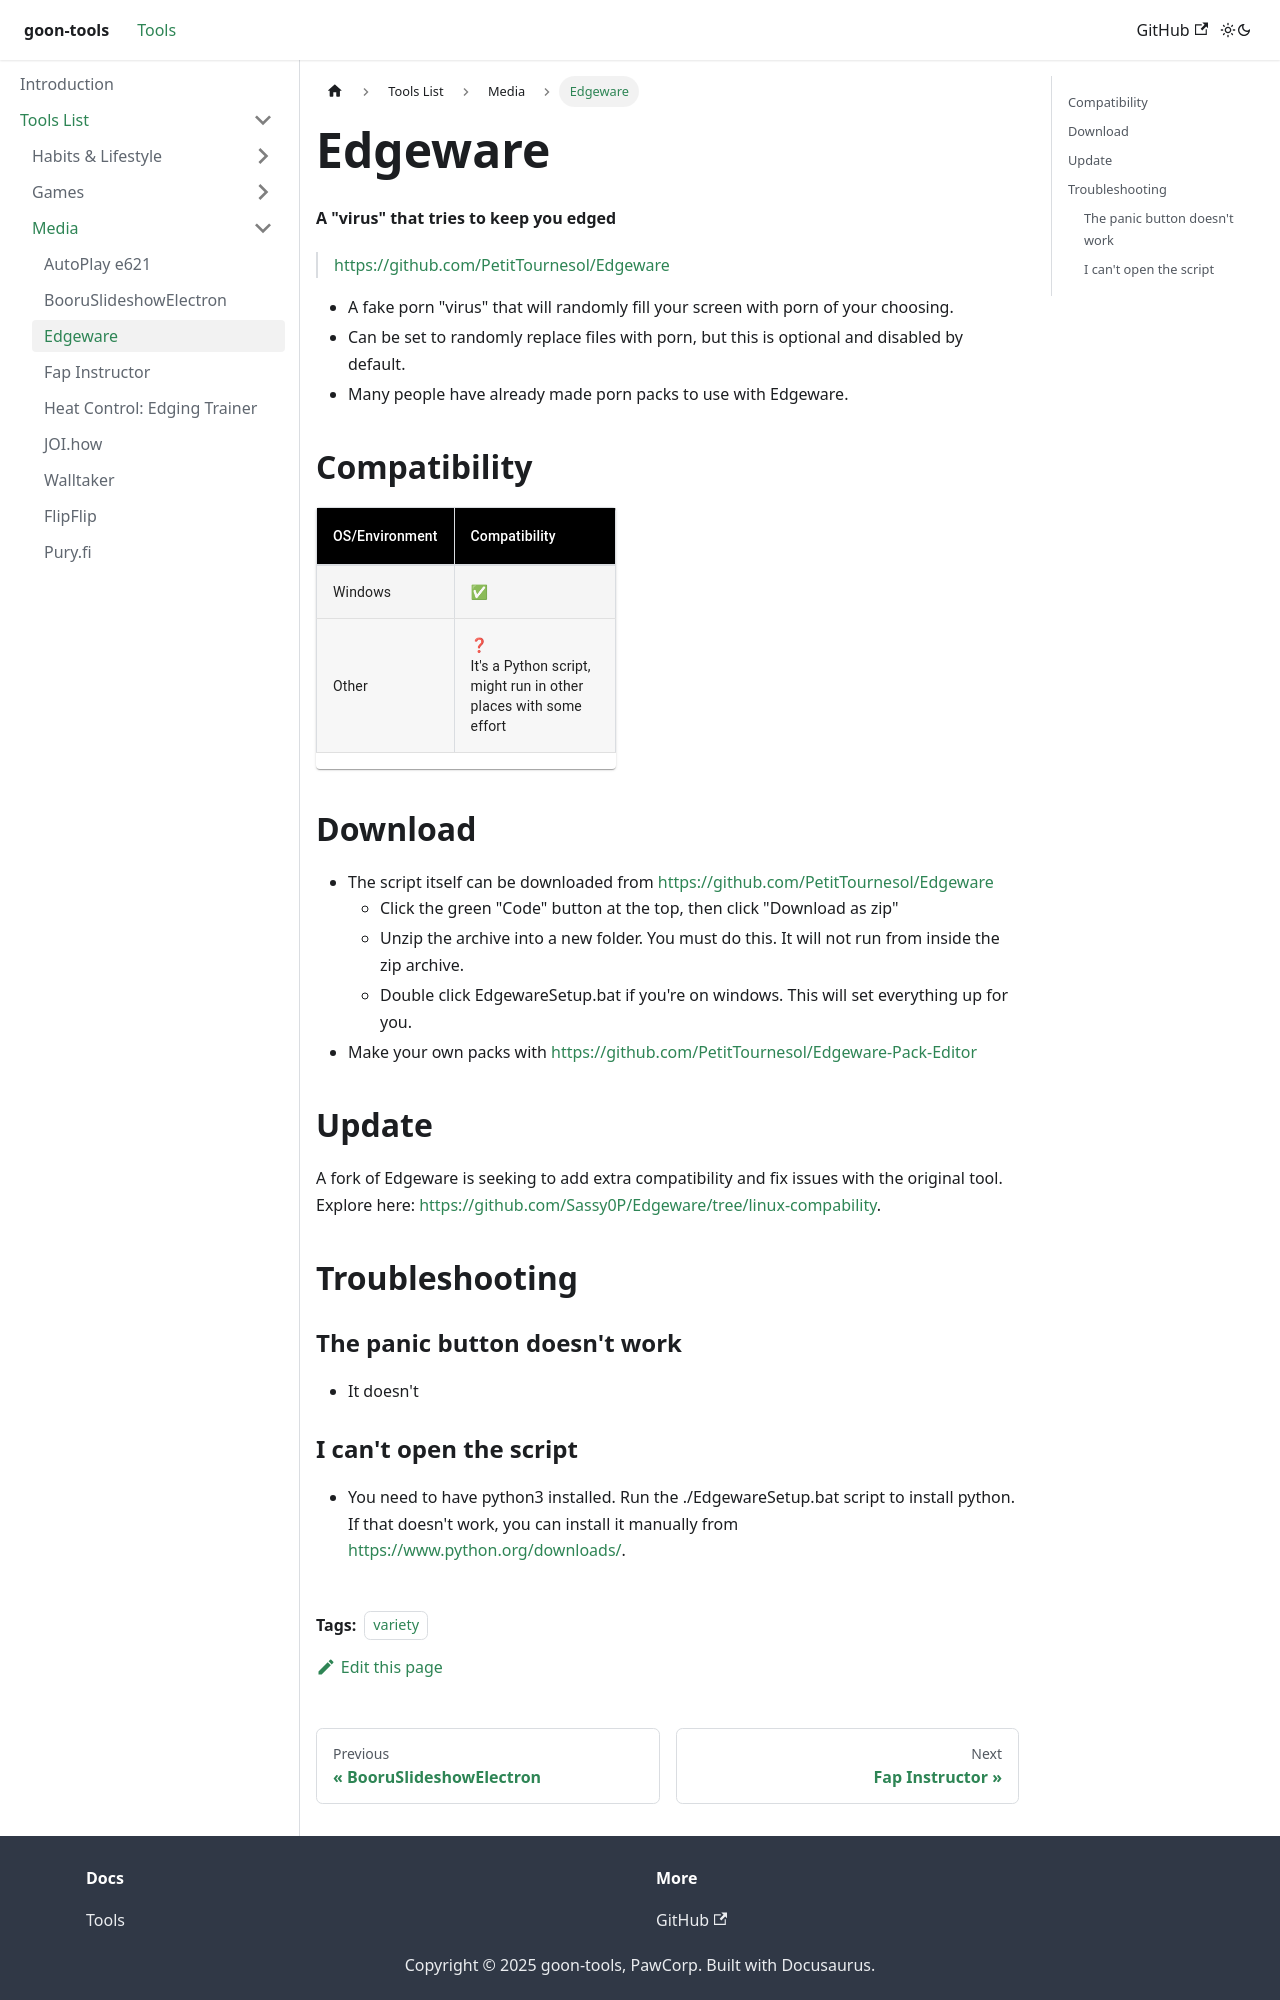

repository: PawCorp/goon-tools · page: docs/tools-list/media/Edgeware/index.html · generator: docusaurus

# Edgeware
**A "virus" that tries to keep you edged**

> https://github.com/PetitTournesol/Edgeware

  - A fake porn "virus" that will randomly fill your screen with porn of your choosing.
  - Can be set to randomly replace files with porn, but this is optional and disabled by default.
  - Many people have already made porn packs to use with Edgeware.
  - Windows (it's a python script, might run in other places with some effort)

## Download
  - The script itself can be downloaded from https://github.com/PetitTournesol/Edgeware
    - Click the green "Code" button at the top, then click "Download as zip"
    - Unzip the archive into a new folder. You must do this. It will not run from inside the zip archive.
    - Double click EdgewareSetup.bat if you're on windows. This will set everything up for you.
  - Packs can be downloaded from https://www.mediafire.com/folder/2fvyg9lk0cxau/Egeware_packs~
  - Make your own packs with https://github.com/PetitTournesol/Edgeware-Pack-Editor

## Troubleshooting
### The panic button doesn't work
  - It doesn't
### I can't open the script
  - You need to have python3 installed. Run the ./EdgewareSetup.bat script to install python. If that doesn't work, you can install it manually from https://www.python.org/downloads/.
